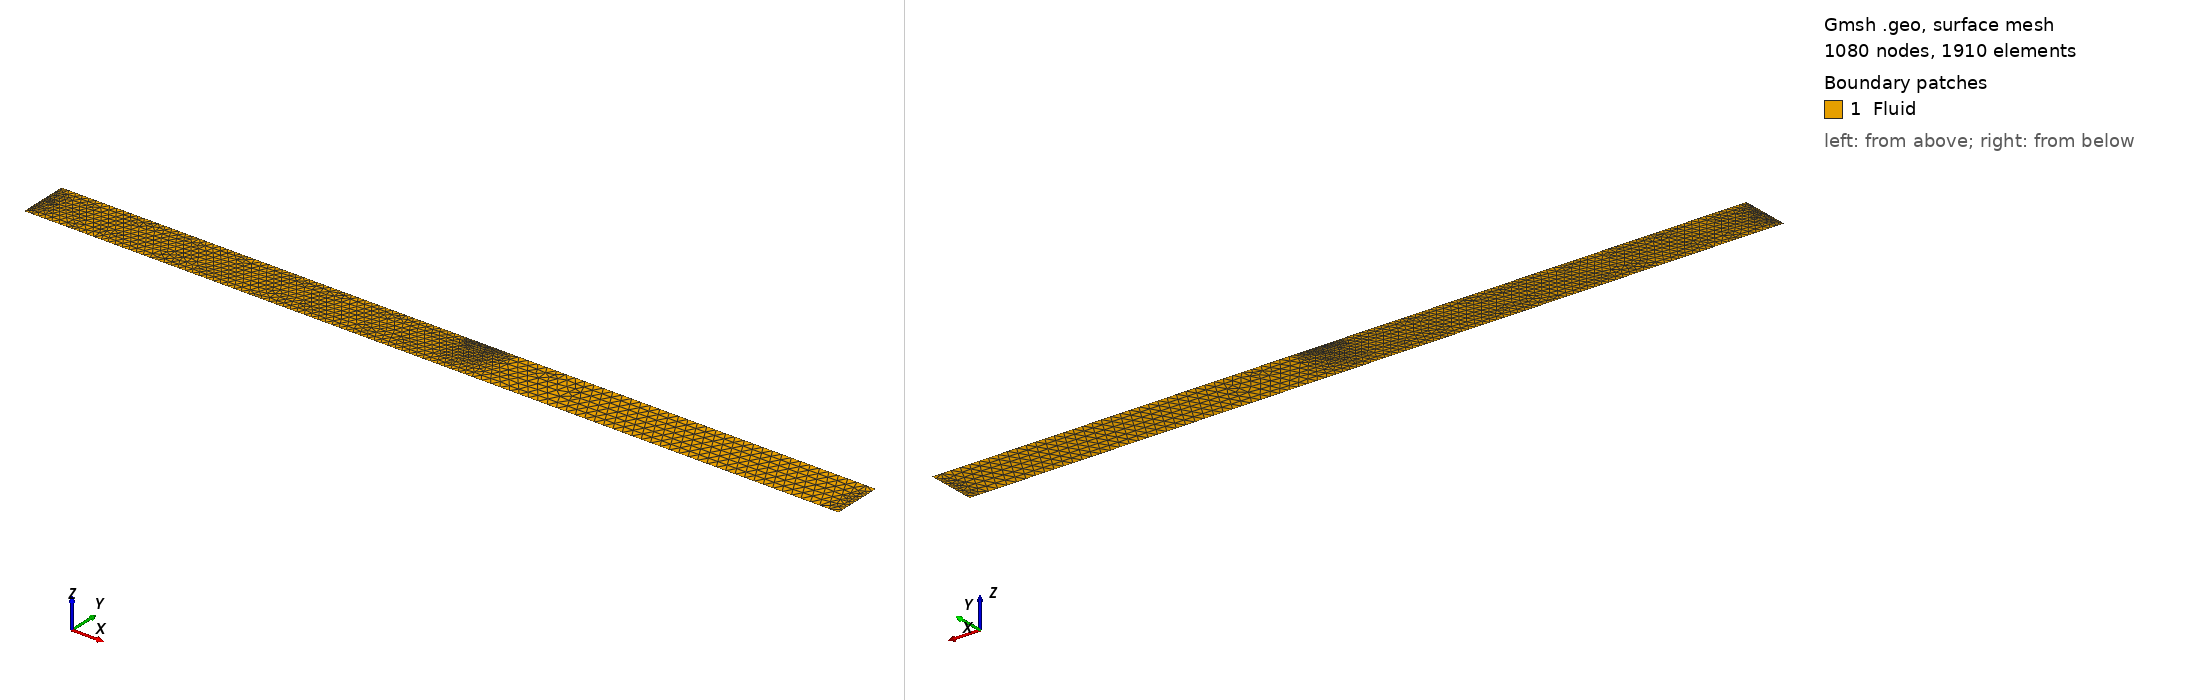

Gmsh geometry script, surface-meshed: 1080 nodes, 1910 surface elements. Boundary patches (legend numbers): 1 Fluid. Left view from above one corner, right view from below the opposite corner. Legend entries are the model's physical surfaces. The drawing asked Gmsh for element sizes between 1% and 20% of the model's largest extent; the script's own settings can give other sizes.

=== WellSimulatorMF5.geo (drawn) ===
// Gmsh project created on Mon Jul 15 18:34:03 2019
Lz0 = 6;
Lzf = 8;
Lr0 = 0.10;
Lrf = 0.22;
FLzf = 7.1;
FLz0 = 7.0;
MeshFactor = 5.0;
p1 = newp;
Point(p1) = {Lz0, Lr0, 1};
p2 = newp;
Point(p2) = {FLzf, Lr0, 1};
p3 = newp;
Point(p3) = {Lzf, Lr0, 1};
p4 = newp;
Point(p4) = {Lzf, Lrf, 1};
p5 = newp;
Point(p5) = {FLzf, Lrf, 1};
p6 = newp;
Point(p6) = {FLz0, Lrf, 1};
p7 = newp;
Point(p7) = {Lz0, Lrf, 1};
l1 = newl;
Line(l1) = {p1, p2}; Transfinite Line{l1} = 13*MeshFactor;
l2 = newl;
Line(l2) = {p2, p3}; Transfinite Line{l2} = 8*MeshFactor;
l3 = newl;
Line(l3) = {p3, p4}; Transfinite Line{l3} = 2*MeshFactor;
l4 = newl;
Line(l4) = {p4, p5}; Transfinite Line{l4} = 8*MeshFactor;
l5 = newl;
Line(l5) = {p5, p6};  Transfinite Line{l5} = 4*MeshFactor;
l6 = newl;
Line(l6) = {p6, p7};  Transfinite Line{l6} = 12*MeshFactor; 
l7 = newl;
Line(l7) = {p7, p1};  Transfinite Line{l7} = 4*MeshFactor;
ll1 = newll;
Line Loop(ll1) = {l1, l2, l3, l4, l5, l6, l7};
s1 = news;
Plane Surface(s1) = {ll1};
Physical Line("Inlet") = l7;
Physical Line("Outlet") = l5;
Physical Line("InnerPipe") = {l1,l2};
Physical Line("OuterWall") = {l4,l6};
Physical Line("BottomWall") = l3;
Physical Surface("Fluid") = s1;
